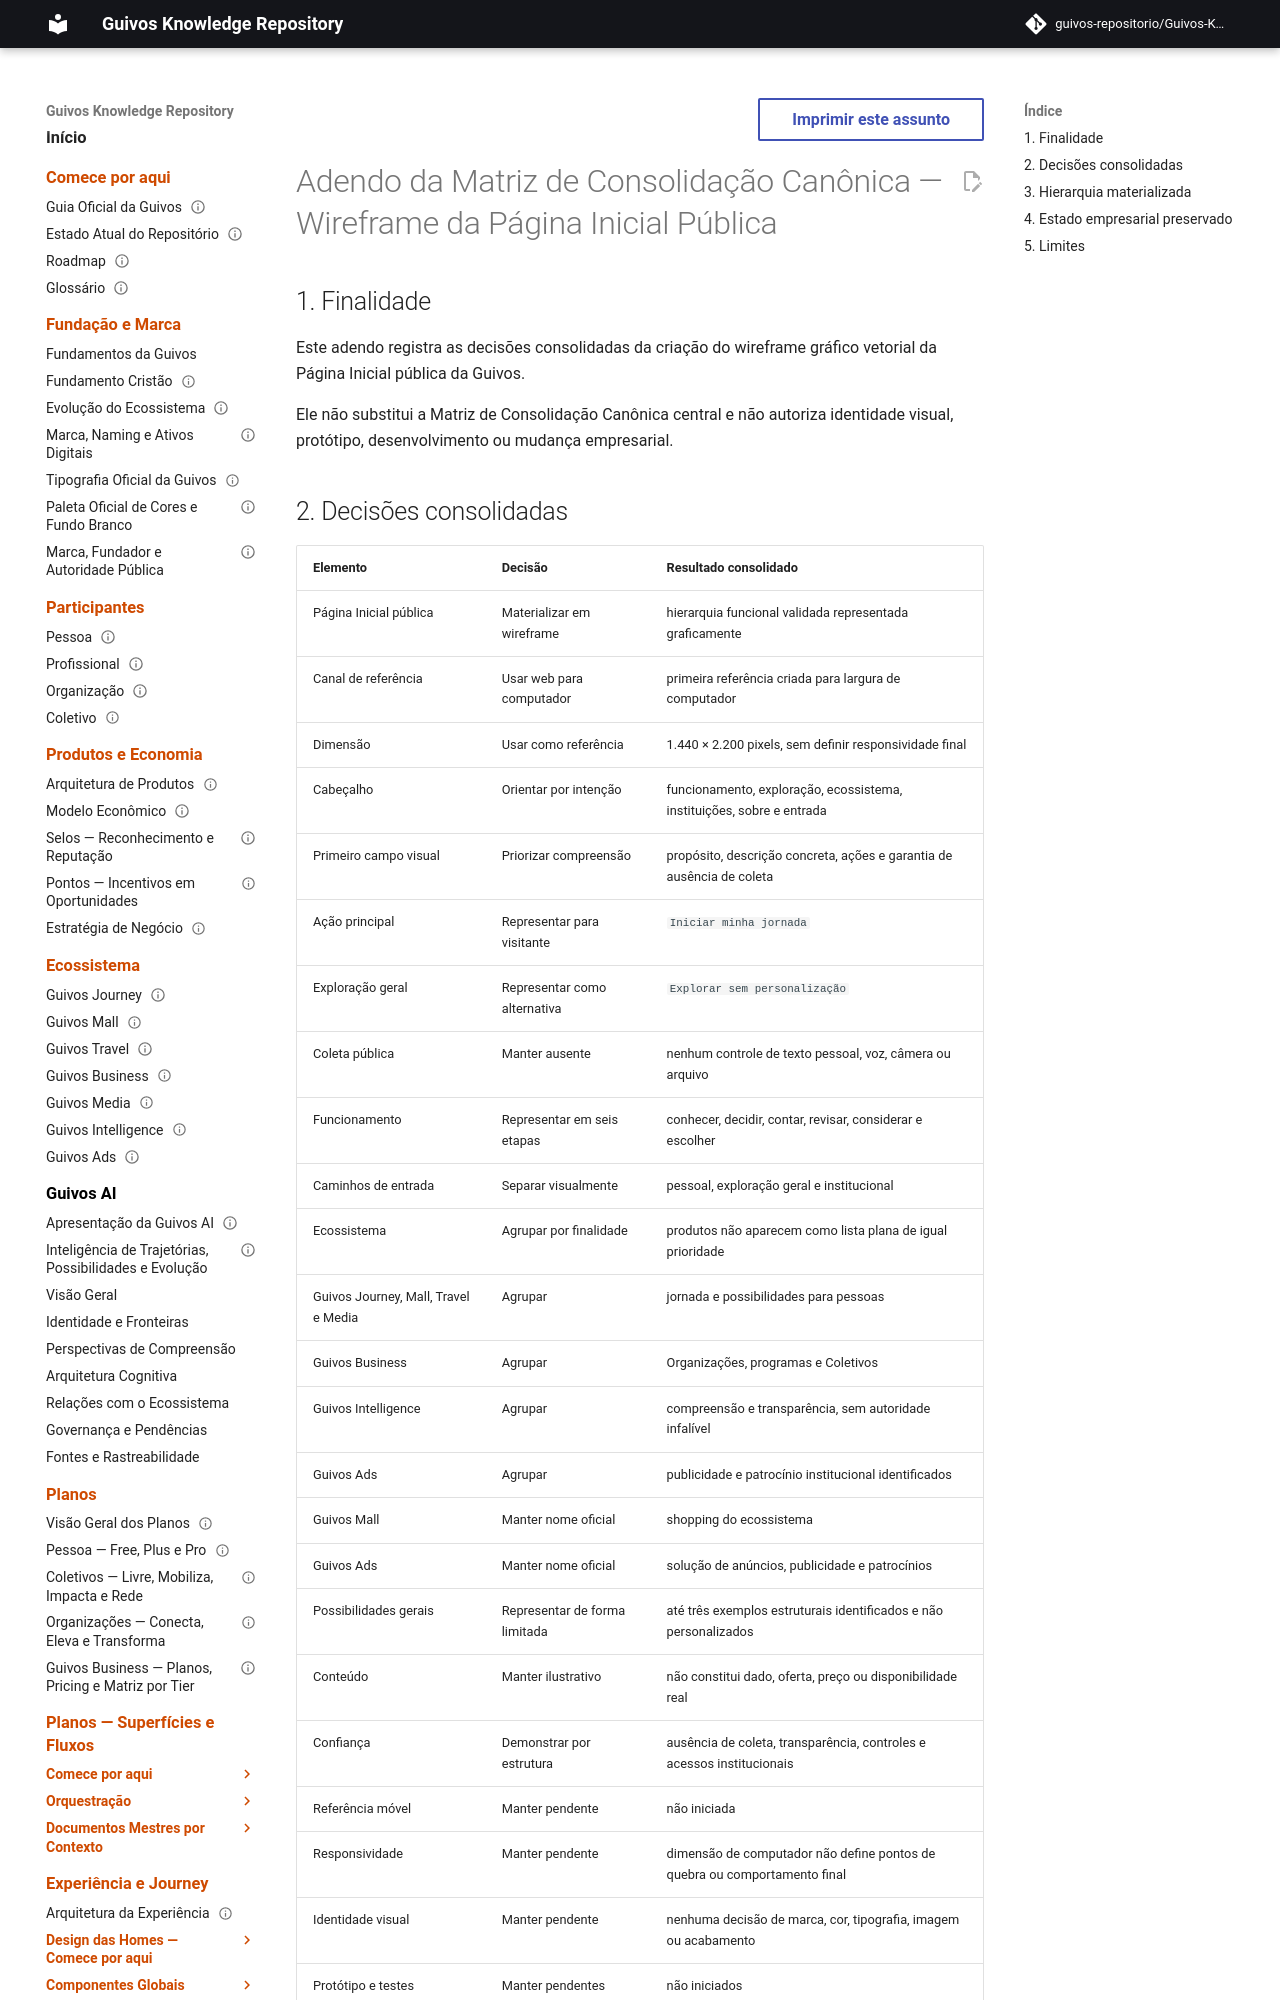

repository: guivos-repositorio/Guivos-Knowledge-Repository · page: project/canonical-consolidation-matrix-uxa-022-addendum/index.html · generator: mkdocs

---
id: GKR-CANON-MATRIX-UXA-022
title: Adendo da Matriz de Consolidação Canônica — Wireframe da Página Inicial Pública
status: active
version: 1.0.0
owner: Guivos
last_updated: 2026-07-26
depends_on:
  - GKR-CANON-MATRIX-001
  - UXA-021
related:
  - GKR-STATE-001
  - ROADMAP-11.97.0
  - M7.23
normative: false
---

# Adendo da Matriz de Consolidação Canônica — Wireframe da Página Inicial Pública

## 1. Finalidade

Este adendo registra as decisões consolidadas da criação do wireframe gráfico vetorial da Página Inicial pública da Guivos.

Ele não substitui a Matriz de Consolidação Canônica central e não autoriza identidade visual, protótipo, desenvolvimento ou mudança empresarial.
